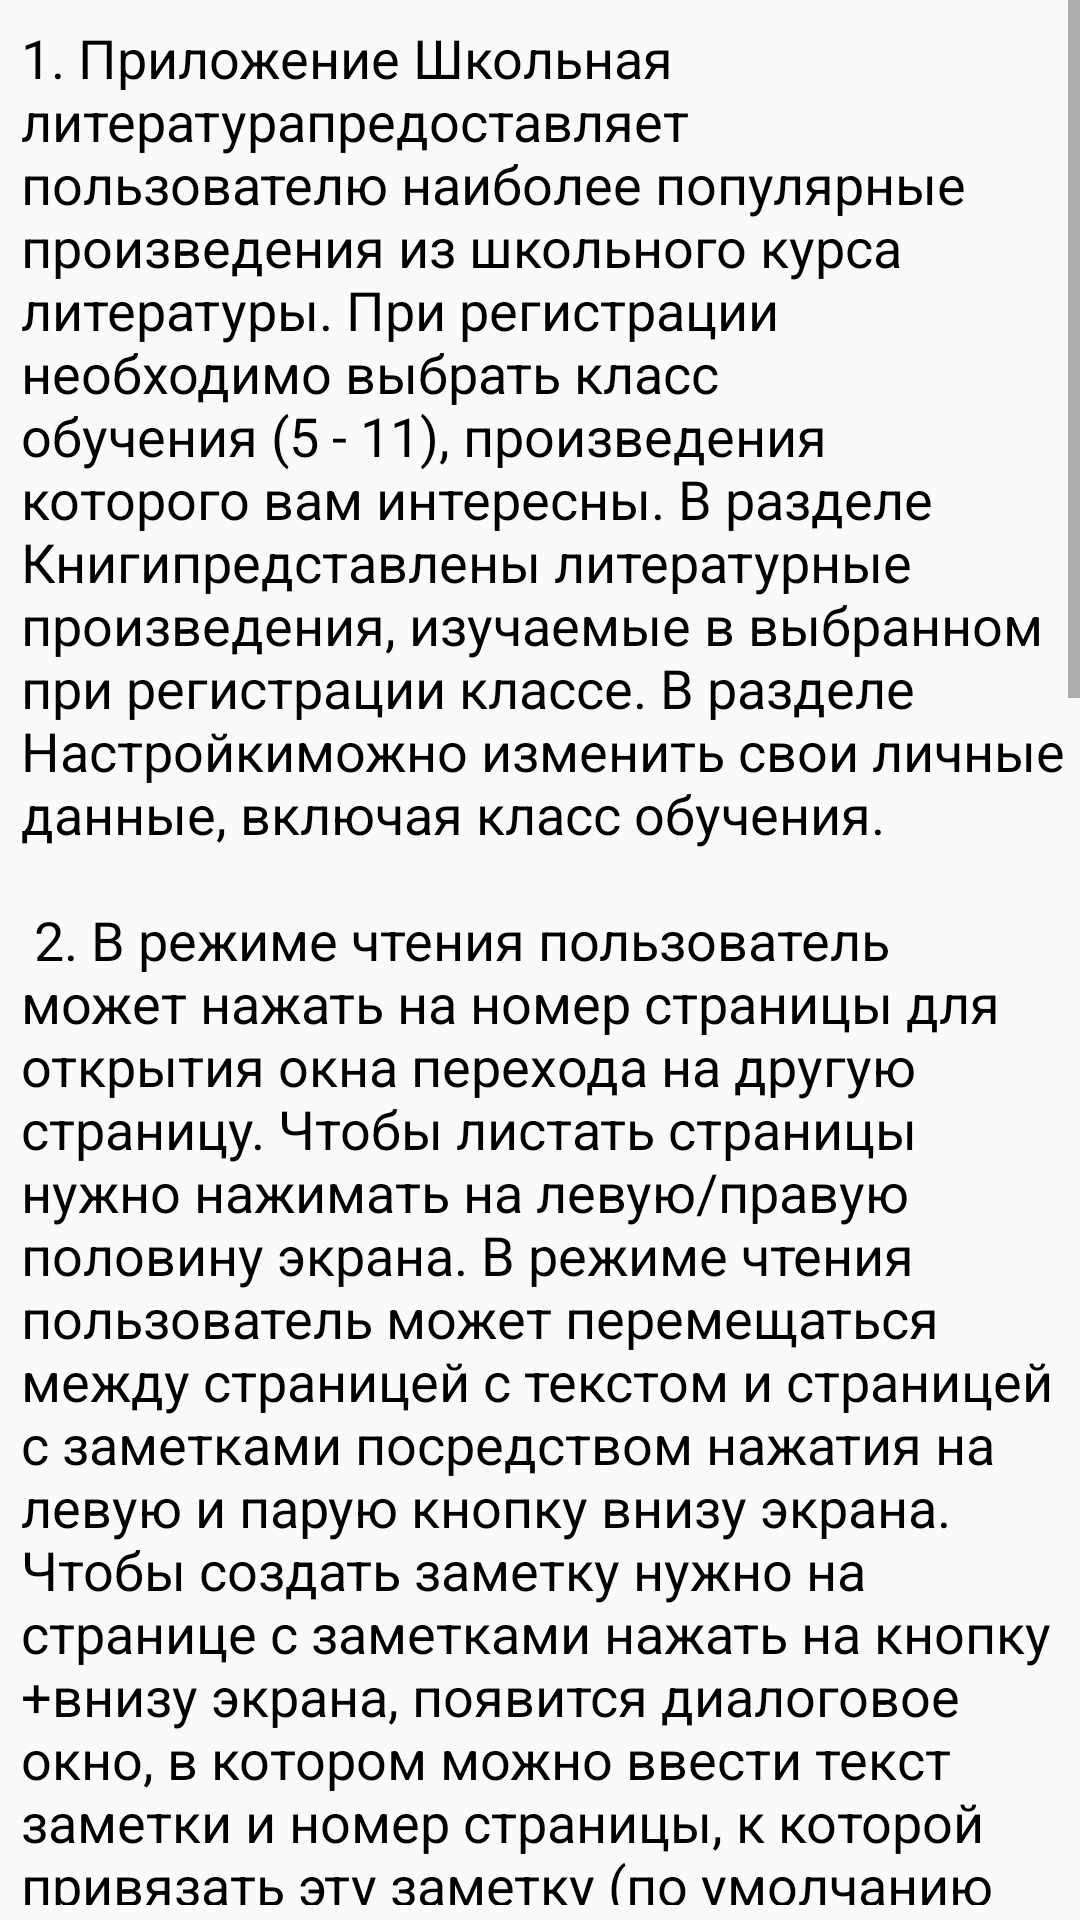

Write the Android layout XML for this screen, with the resource values it uses.
<!-- AndroidManifest.xml: application theme AppTheme -->
<!-- res/layout/fragment_info.xml -->
<FrameLayout xmlns:android="http://schemas.android.com/apk/res/android"
    xmlns:tools="http://schemas.android.com/tools"
    android:layout_width="match_parent"
    android:layout_height="match_parent"
    android:id="@+id/info_layout"
    tools:context="fitisov123.schoolliterature.InfoFragment">

    <ScrollView
        android:id="@+id/scrollInfo"
        android:layout_width="match_parent"
        android:layout_marginBottom="5dp"
        android:layout_height="match_parent">

        <LinearLayout
            android:layout_width="match_parent"
            android:layout_height="match_parent"
            android:layout_marginTop="7dp"
            android:layout_marginLeft="7dp"
            android:layout_marginRight="4dp"
            android:layout_marginBottom="7dp"
            android:orientation="vertical" >

            <TextView
                android:id="@+id/info_tv"
                android:layout_width="match_parent"
                android:layout_height="match_parent"
                android:textColor="@color/colorBlack"
                android:textSize="18sp"
                android:text="@string/info" />
        </LinearLayout>

    </ScrollView>



</FrameLayout>
<!-- resources referenced by this layout -->
<resources>
  <color name="colorBlack">#000000</color>
  <string name="info">1. Приложение "Школьная литература" предоставляет пользователю наиболее популярные произведения из школьного курса литературы. При регистрации необходимо выбрать класс обучения (5 - 11), произведения которого вам интересны. В разделе "Книги" представлены литературные произведения, изучаемые в выбранном при регистрации классе. В разделе "Настройки" можно изменить свои личные данные, включая класс обучения.\n\n
  2. В режиме чтения пользователь может нажать на номер страницы для открытия окна перехода на другую страницу. Чтобы листать страницы нужно нажимать на левую/правую половину экрана. В режиме чтения пользователь может перемещаться между страницей с текстом и страницей с заметками посредством нажатия на левую и парую кнопку внизу экрана. Чтобы создать заметку нужно на странице с заметками нажать на кнопку "+" внизу экрана, появится диалоговое окно, в котором можно ввести текст заметки и номер страницы, к которой привязать эту заметку (по умолчанию берется номер текущей страницы в книге). Нажатие на заметку в вашем списке отправит вас на страницу в тексте с указанным в заметке номером. Длинное нажатие откроет контекстное меню, с помощью которого можно будет изменить или удалить заметку.\n\n
  3. При выборе книги впервые, начнется загрузка текста с сервера, в дальнейшем текст будет открываться моментально, так как он будет загружен на устройство.\n\n
  4. Выбор литературных произведений для приложения осуществлялся путем выявления наиболее часто встречающихся произведений в программах по литературе различных школ. К сожалению, некоторые произведения было невозможно добавить в приложение в связи с законом об авторском праве (согласно статье 1281 ГК РФ, исключительное право на произведение действует в течение всей жизни автора и семидесяти лет, считая с 1 января года, следующего за годом смерти автора). В связи с различием программ по литературе в разных школах, возможны ситуации, когда в приложении не будет необходимого при обучении литературного произведения. В таких ситуациях следует обращаться в тех. поддержку приложения. Если на произведение не распространяется исключительное право автора, оно будет добавлено в приложение в ближайшее время.\n\n
  5. В случае обнаружения багов в работе приложения или проблем с текстом какого-то произведения, следует обращаться в тех. поддержку приложения. Подобные ошибки будут исправляться по мере поступления. С предложениями по улучшению функционала приложения так же следует обращаться в тех. поддержку приложения. Контакты тех. поддержки: shl-tech-supp@mail.ru\n</string>
  <style name="AppTheme" parent="Theme.AppCompat.Light.DarkActionBar">
          
          <item name="colorPrimary">@color/colorWhite</item>
          <item name="colorPrimaryDark">@color/almostBlack</item>
          <item name="colorAccent">@color/mainRed</item>
      </style>
  <color name="colorWhite">#FFFFFF</color>
  <color name="almostBlack">#1C1C1C</color>
  <color name="mainRed">#F25F5C</color>
</resources>
